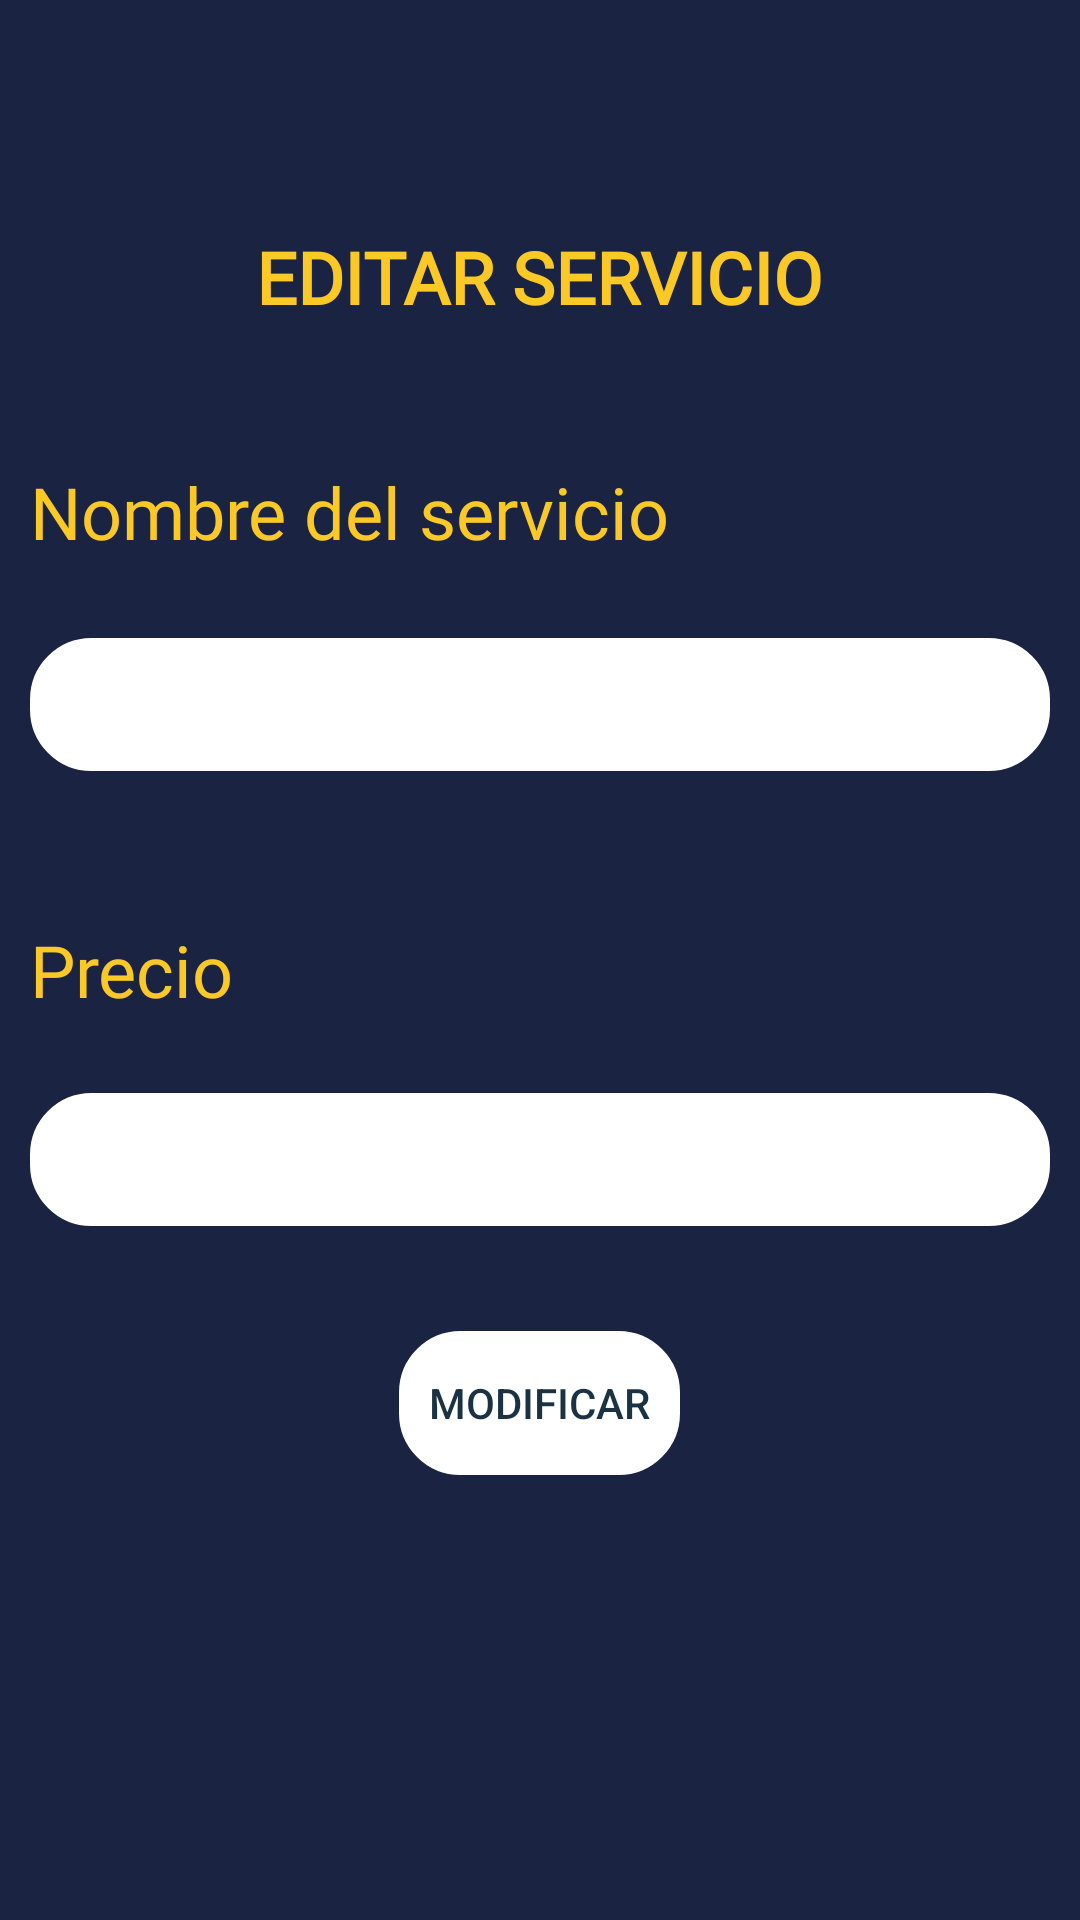

Write the Android layout XML for this screen, with the resource values it uses.
<!-- AndroidManifest.xml: application theme Theme.Bookncut.NoActionBar -->
<!-- res/layout/activity_edit_servicio.xml -->
<?xml version="1.0" encoding="utf-8"?>
<androidx.constraintlayout.widget.ConstraintLayout xmlns:android="http://schemas.android.com/apk/res/android"
    xmlns:app="http://schemas.android.com/apk/res-auto"
    xmlns:tools="http://schemas.android.com/tools"
    android:layout_width="match_parent"
    android:layout_height="match_parent"
    android:background="@color/azulPers"
    tools:context=".adminPeluqueria.servicios.EditServicioActivity">

    <LinearLayout
        android:layout_width="match_parent"
        android:layout_height="match_parent"
        android:orientation="vertical"
        app:layout_constraintBottom_toBottomOf="parent"
        app:layout_constraintEnd_toEndOf="parent"
        app:layout_constraintHorizontal_bias="0.5"
        app:layout_constraintStart_toStartOf="parent"
        app:layout_constraintTop_toTopOf="parent">

        <com.google.android.material.appbar.AppBarLayout
            android:id="@+id/appBarAjustes"
            android:layout_width="match_parent"
            android:layout_height="wrap_content"
            android:background="@color/azulPers">

            <androidx.appcompat.widget.Toolbar
                android:id="@+id/toolbarAjustes"
                android:layout_width="match_parent"
                android:layout_height="wrap_content">

                <RelativeLayout
                    android:layout_width="match_parent"
                    android:layout_height="wrap_content">

                    <ImageButton
                        android:id="@+id/btnVolver"
                        android:layout_width="wrap_content"
                        android:layout_height="wrap_content"
                        android:backgroundTint="@color/azulPers"
                        android:tint="@color/white"
                        app:srcCompat="@drawable/ic_volver" />
                </RelativeLayout>
            </androidx.appcompat.widget.Toolbar>
        </com.google.android.material.appbar.AppBarLayout>

        <LinearLayout
            android:layout_width="match_parent"
            android:layout_height="match_parent"
            android:layout_margin="10sp"
            android:background="@color/azulPers"
            android:orientation="vertical">

            <TextView
                android:id="@+id/textView27"
                android:layout_width="wrap_content"
                android:layout_height="wrap_content"
                android:layout_gravity="center_horizontal"
                android:layout_marginTop="10dp"
                android:layout_marginBottom="26dp"
                android:fontFamily="@font/poppins_semibold"
                android:text="Editar Servicio"
                android:textAllCaps="true"
                android:textColor="@color/amarilloPers"
                android:textSize="24sp"
                android:textStyle="bold" />

            <TextView
                android:id="@+id/textView7"
                android:layout_width="wrap_content"
                android:layout_height="wrap_content"
                android:layout_marginTop="20dp"
                android:layout_marginBottom="26dp"
                android:text="Nombre del servicio"
                android:textAllCaps="false"
                android:fontFamily="@font/poppins"
                android:textColor="@color/amarilloPers"
                android:textSize="24sp" />

            <EditText
                android:id="@+id/txtNombreEditServicio"
                android:layout_width="match_parent"
                android:layout_height="wrap_content"
                android:layout_marginBottom="50dp"
                android:background="@drawable/customborder"
                android:backgroundTint="@color/white"
                android:fontFamily="@font/poppins"
                android:ems="10"
                android:inputType="textPersonName"
                android:textColor="@color/azulOpacoPers" />

            <TextView
                android:id="@+id/textView9"
                android:layout_width="wrap_content"
                android:layout_height="wrap_content"
                android:layout_marginBottom="25dp"
                android:text="Precio"
                android:textColor="@color/amarilloPers"
                android:fontFamily="@font/poppins"
                android:textSize="24sp" />

            <EditText
                android:id="@+id/txtPrecioEditServicio"
                android:layout_width="match_parent"
                android:layout_height="wrap_content"
                android:layout_marginBottom="20dp"
                android:background="@drawable/customborder"
                android:backgroundTint="@color/white"
                android:fontFamily="@font/poppins"
                android:ems="10"
                android:inputType="numberSigned"
                android:textColor="@color/azulOpacoPers" />

            <Button
                android:id="@+id/button7"
                android:layout_width="wrap_content"
                android:layout_height="wrap_content"
                android:layout_gravity="center_horizontal"
                android:layout_marginTop="15dp"
                android:background="@drawable/customborder"
                android:onClick="modificarServicio"
                android:text="@string/modificar"
                android:textColor="@color/azulOpacoPers"
                app:backgroundTint="@color/white"
                app:backgroundTintMode="add" />

            <Button
                android:id="@+id/button13"
                android:layout_width="wrap_content"
                android:layout_height="wrap_content"
                android:layout_gravity="center_horizontal"
                android:layout_marginTop="20sp"
                android:layout_marginBottom="123dp"
                android:background="@drawable/customborder"
                android:onClick="borrarServicio"
                android:text="@string/borrar"
                app:backgroundTint="#E91E63"
                app:backgroundTintMode="add" />

        </LinearLayout>
    </LinearLayout>

</androidx.constraintlayout.widget.ConstraintLayout>
<!-- resources referenced by this layout -->
<resources>
  <color name="amarilloPers">#fbc926</color>
  <color name="azulOpacoPers">#1B3243</color>
  <color name="azulPers">#1B2343</color>
  <color name="white">#FFFFFFFF</color>
  <!-- drawable customborder (drawable) -->
  <?xml version="1.0" encoding="utf-8"?>
  <shape xmlns:android="http://schemas.android.com/apk/res/android" android:shape="rectangle" android:tintMode="add" android:tint="@color/azulPers">
      <corners android:radius="20dp"/>
      <padding android:left="10dp" android:right="10dp" android:top="10dp" android:bottom="10dp"/>
      <stroke android:width="1dp" android:color="@color/amarilloPers"/>
  </shape>
  <string name="borrar">Borrar</string>
  <string name="modificar">Modificar</string>
  <style name="Theme.Bookncut.NoActionBar">
          <item name="windowActionBar">false</item>
          <item name="windowNoTitle">true</item>
      </style>
</resources>
